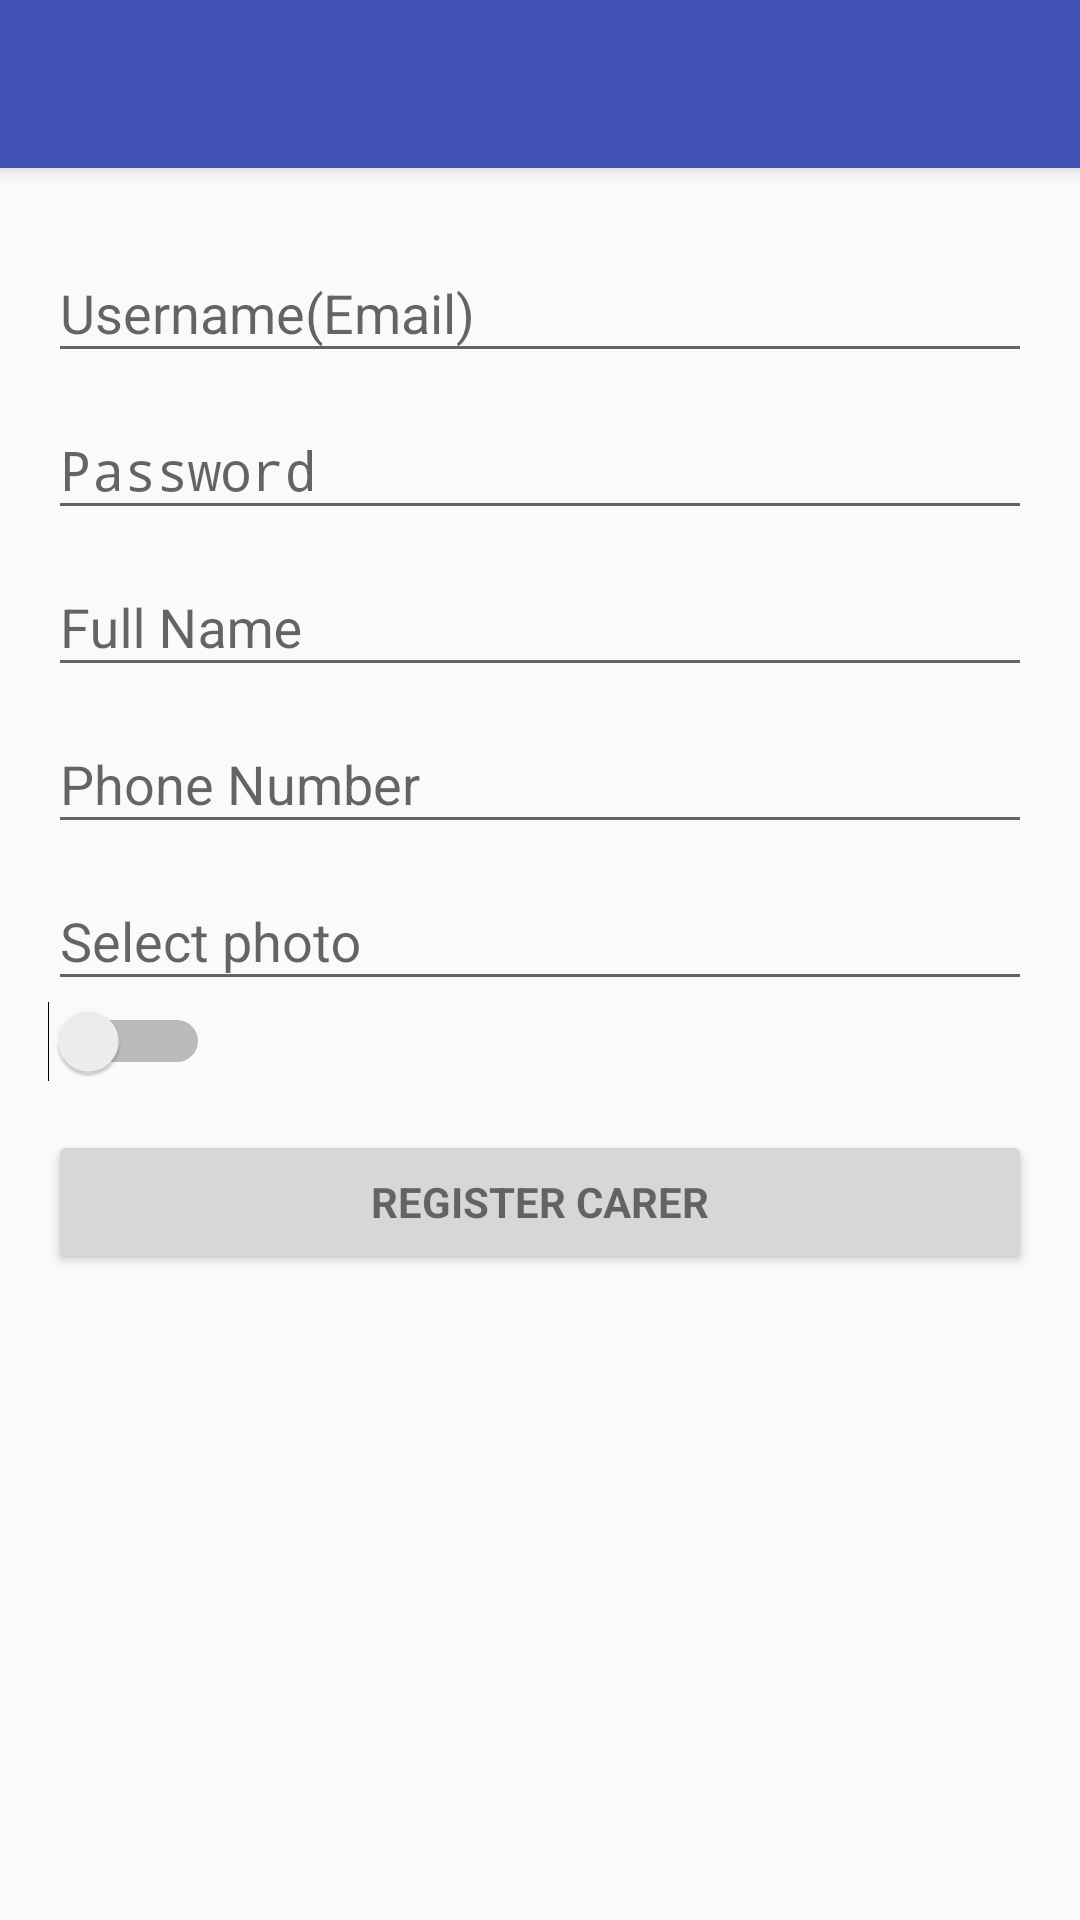

Android layout source for this screen:
<!-- AndroidManifest.xml: application theme AppTheme -->
<!-- res/layout/activity_register_carer.xml -->
<?xml version="1.0" encoding="utf-8"?>
<android.support.design.widget.CoordinatorLayout
    xmlns:android="http://schemas.android.com/apk/res/android"
    xmlns:app="http://schemas.android.com/apk/res-auto"
    xmlns:tools="http://schemas.android.com/tools"
    android:layout_width="match_parent"
    android:layout_height="match_parent"
    android:fitsSystemWindows="true"
    tools:context="com.hswie.educaremobile.carer.RegisterCarerActivity">

    <android.support.design.widget.AppBarLayout android:layout_height="wrap_content"
        android:layout_width="match_parent" android:theme="@style/AppTheme.AppBarOverlay">

        <android.support.v7.widget.Toolbar
            android:id="@+id/toolbar"
            android:layout_width="match_parent"
            android:layout_height="?attr/actionBarSize"
            android:background="?attr/colorPrimary"
            app:popupTheme="@style/AppTheme.PopupOverlay" />

    </android.support.design.widget.AppBarLayout>

    <include layout="@layout/content_register_carer" />



</android.support.design.widget.CoordinatorLayout>
<!-- res/layout/content_register_carer.xml (included above) -->
<?xml version="1.0" encoding="utf-8"?>
<RelativeLayout xmlns:android="http://schemas.android.com/apk/res/android"
    xmlns:tools="http://schemas.android.com/tools"
    xmlns:app="http://schemas.android.com/apk/res-auto"
    android:layout_width="match_parent"
    android:layout_height="match_parent"
    android:paddingLeft="@dimen/activity_horizontal_margin"
    android:paddingRight="@dimen/activity_horizontal_margin"
    android:paddingTop="@dimen/activity_vertical_margin"
    android:paddingBottom="@dimen/activity_vertical_margin"
    app:layout_behavior="@string/appbar_scrolling_view_behavior"
    tools:showIn="@layout/activity_register_carer"
    tools:context="com.hswie.educaremobile.carer.RegisterCarerActivity">


    <ScrollView android:id="@+id/register_carer_form" android:layout_width="match_parent"
        android:layout_height="match_parent">

        <LinearLayout android:id="@+id/first_name_form" android:layout_width="match_parent"
            android:layout_height="wrap_content" android:orientation="vertical">

            <android.support.design.widget.TextInputLayout android:layout_width="match_parent"
                android:layout_height="wrap_content">

                <AutoCompleteTextView android:id="@+id/carer_username"
                    android:layout_width="match_parent"
                    android:layout_height="wrap_content"
                    android:hint="@string/prompt_carer_username"
                    android:inputType="textEmailAddress"
                    android:maxLines="1"
                    android:singleLine="true" />

            </android.support.design.widget.TextInputLayout>

            <android.support.design.widget.TextInputLayout
                android:layout_width="match_parent"
                android:layout_height="wrap_content">

                <EditText android:id="@+id/carer_password"
                    android:layout_width="match_parent"
                    android:layout_height="wrap_content"
                    android:hint="@string/prompt_carer_password"
                    android:inputType="textPassword"
                    android:maxLines="1"
                    android:singleLine="true" />

            </android.support.design.widget.TextInputLayout>

            <android.support.design.widget.TextInputLayout
                android:layout_width="match_parent"
                android:layout_height="wrap_content">

                <EditText android:id="@+id/carer_full_name"
                    android:layout_width="match_parent"
                    android:layout_height="wrap_content"
                    android:hint="@string/prompt_carer_fullname"
                    android:inputType="text"
                    android:maxLines="1"
                    android:singleLine="true" />

            </android.support.design.widget.TextInputLayout>

            <android.support.design.widget.TextInputLayout
                android:layout_width="match_parent"
                android:layout_height="wrap_content">

                <EditText android:id="@+id/phone_number"
                    android:layout_width="match_parent"
                    android:layout_height="wrap_content"
                    android:hint="@string/prompt_carer_phonenumber"
                    android:inputType="phone"
                    android:maxLines="1"
                    android:singleLine="true" />

            </android.support.design.widget.TextInputLayout>


            <android.support.design.widget.TextInputLayout
                android:layout_width="match_parent"
                android:layout_height="wrap_content">

                <EditText android:id="@+id/getPhoto"
                    android:layout_width="match_parent"
                    android:layout_height="wrap_content"
                    android:hint="@string/select_image"
                    android:inputType="textUri"
                    android:maxLines="1"
                    android:focusable="false"
                    android:singleLine="true" />

            </android.support.design.widget.TextInputLayout>

            <Switch
                android:id="@+id/imageSwitchCarer"
                android:layout_width="wrap_content"
                android:layout_height="wrap_content"
                />


            <Button android:id="@+id/register_carer"
                style="?android:textAppearanceSmall"
                android:layout_width="match_parent"
                android:layout_height="wrap_content"
                android:layout_marginTop="16dp"
                android:text="@string/action_register_carer"
                android:textStyle="bold" />

        </LinearLayout>
    </ScrollView>
</RelativeLayout>
<!-- resources referenced by this layout -->
<resources>
  <dimen name="activity_horizontal_margin">16dp</dimen>
  <dimen name="activity_vertical_margin">16dp</dimen>
  <string name="action_register_carer">Register Carer</string>
  <string name="prompt_carer_fullname">Full Name</string>
  <string name="prompt_carer_password">Password</string>
  <string name="prompt_carer_phonenumber">Phone Number</string>
  <string name="prompt_carer_username">Username(Email)</string>
  <string name="select_image">Select photo</string>
  <style name="AppTheme.AppBarOverlay" parent="ThemeOverlay.AppCompat.Dark.ActionBar" />
  <style name="AppTheme.PopupOverlay" parent="ThemeOverlay.AppCompat.Light" />
  <style name="AppTheme" parent="Theme.AppCompat.Light.DarkActionBar">
          
          <item name="colorPrimary">@color/colorPrimary</item>
          <item name="colorPrimaryDark">@color/colorPrimaryDark</item>
          <item name="colorAccent">@color/colorAccent</item>
      </style>
  <color name="colorPrimary">#3F51B5</color>
  <color name="colorPrimaryDark">#303F9F</color>
  <color name="colorAccent">#FF4081</color>
</resources>
